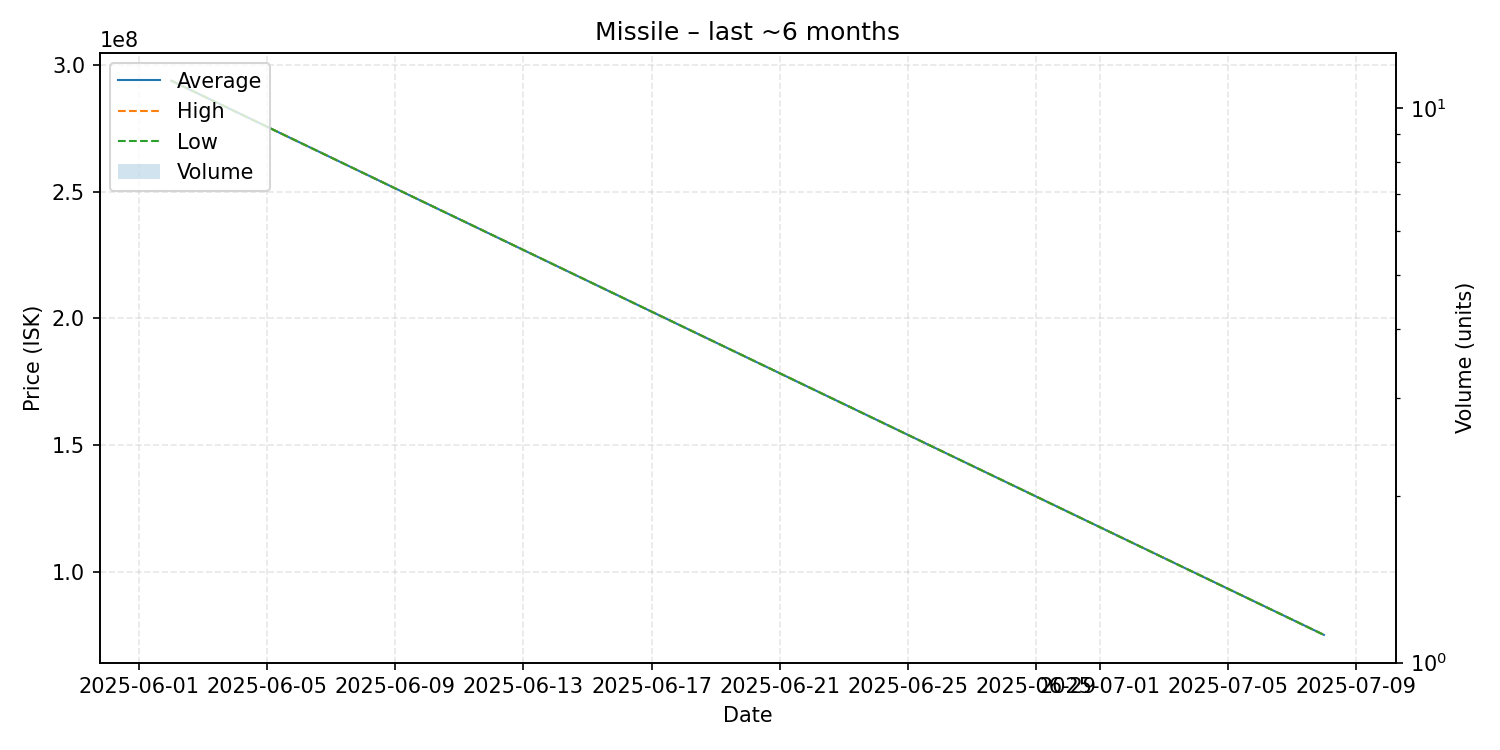

Data behind this chart, as committed beside it:
date, average, highest, lowest, order_count, volume
2025-06-02, 293800000, 293800000, 293800000, 1, 1
2025-07-08, 75010000, 75010000, 75010000, 1, 1
